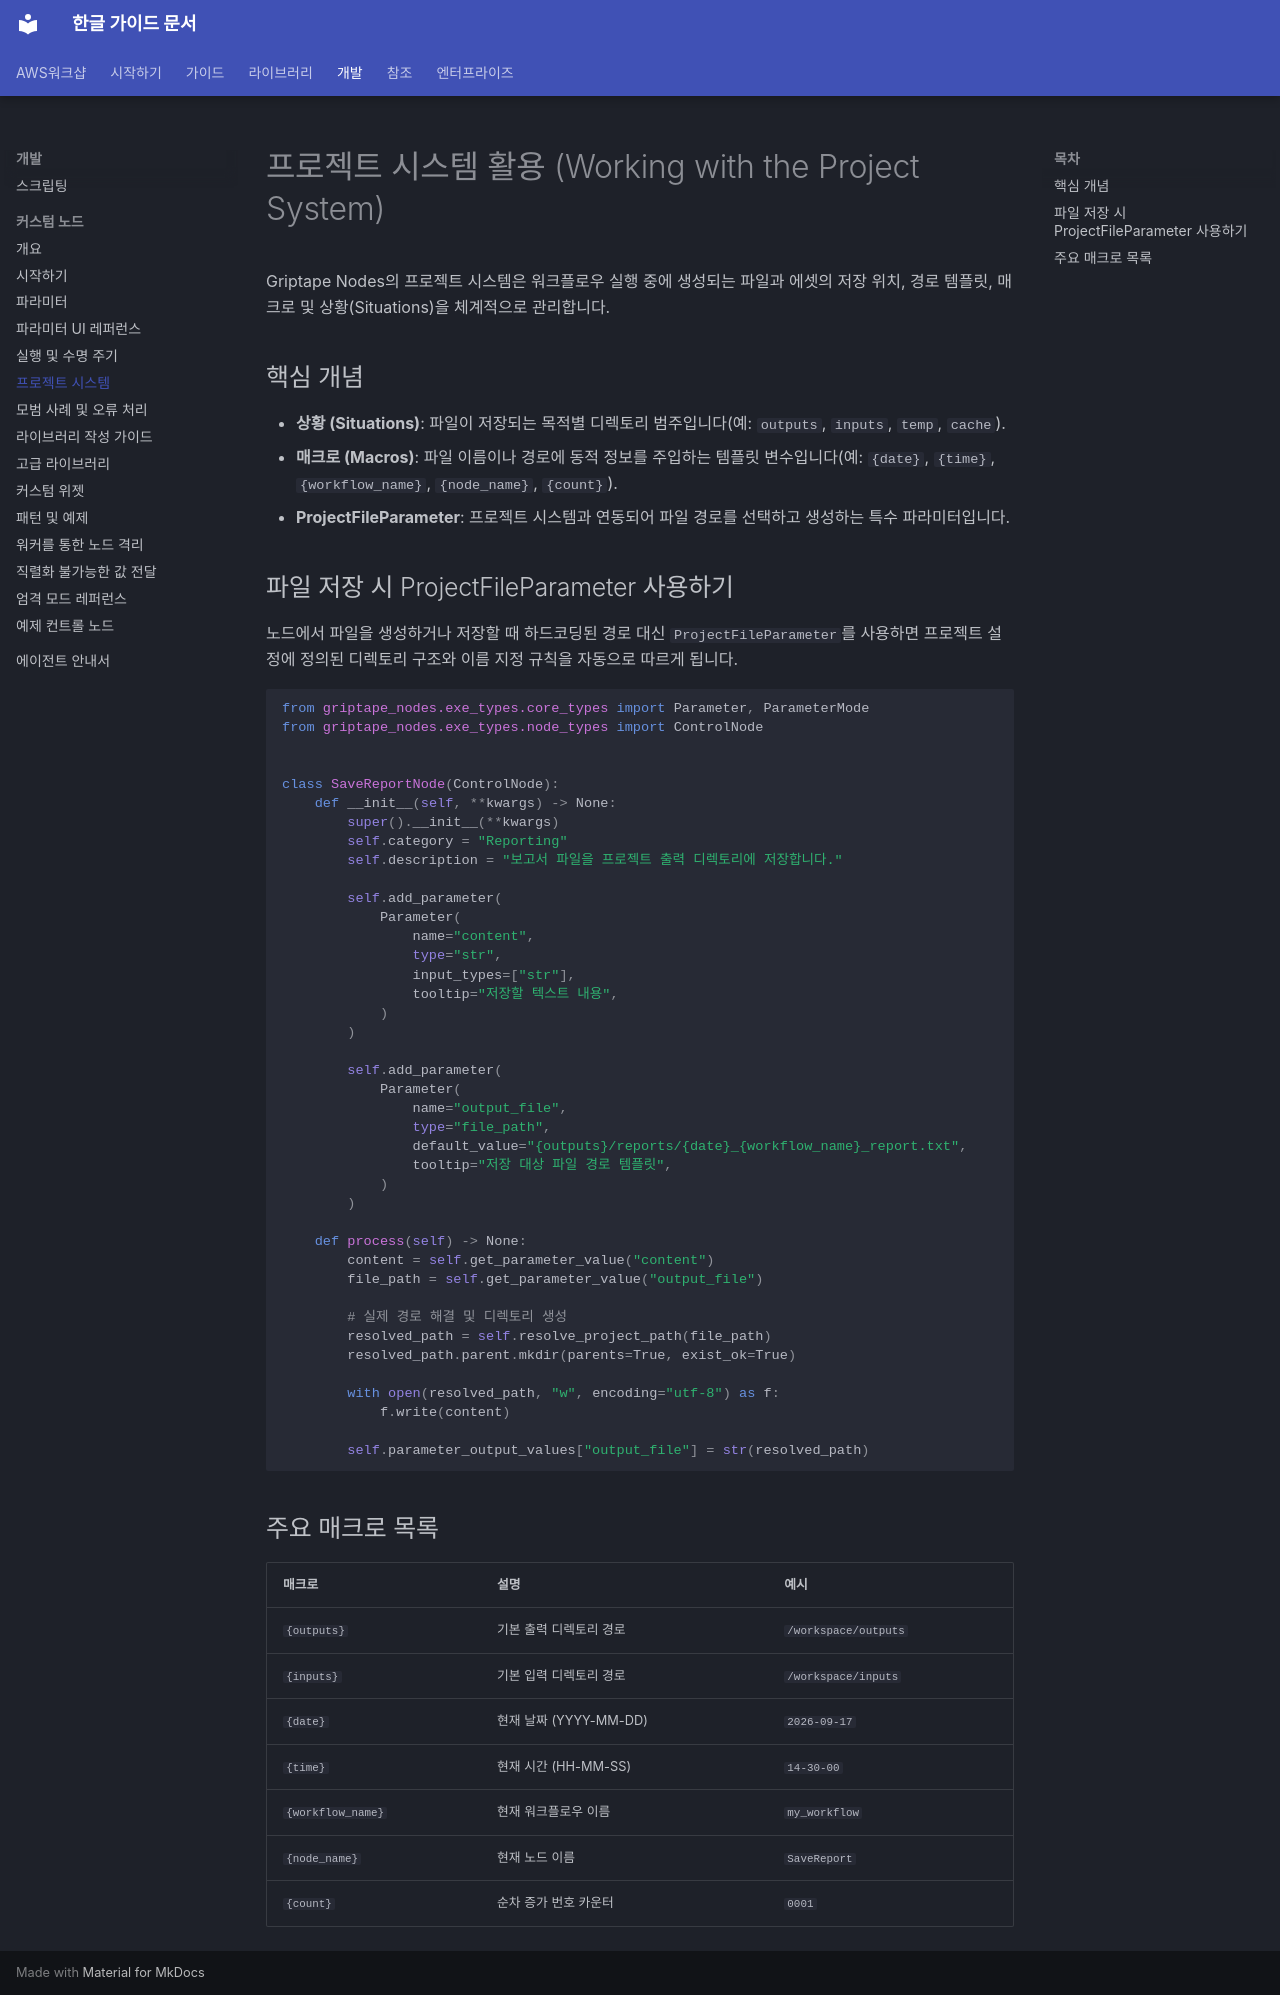

repository: fdotbeomhee/fnkr_gtn_doc · page: development/custom_nodes/project_system/index.html · generator: mkdocs

# 프로젝트 시스템 활용 (Working with the Project System) {: #working-with-the-project-system }

Griptape Nodes의 프로젝트 시스템은 워크플로우 실행 중에 생성되는 파일과 에셋의 저장 위치, 경로 템플릿, 매크로 및 상황(Situations)을 체계적으로 관리합니다.

## 핵심 개념

- **상황 (Situations)**: 파일이 저장되는 목적별 디렉토리 범주입니다(예: `outputs`, `inputs`, `temp`, `cache`).
- **매크로 (Macros)**: 파일 이름이나 경로에 동적 정보를 주입하는 템플릿 변수입니다(예: `{date}`, `{time}`, `{workflow_name}`, `{node_name}`, `{count}`).
- **ProjectFileParameter**: 프로젝트 시스템과 연동되어 파일 경로를 선택하고 생성하는 특수 파라미터입니다.

## 파일 저장 시 ProjectFileParameter 사용하기

노드에서 파일을 생성하거나 저장할 때 하드코딩된 경로 대신 `ProjectFileParameter`를 사용하면 프로젝트 설정에 정의된 디렉토리 구조와 이름 지정 규칙을 자동으로 따르게 됩니다.

```python
from griptape_nodes.exe_types.core_types import Parameter, ParameterMode
from griptape_nodes.exe_types.node_types import ControlNode


class SaveReportNode(ControlNode):
    def __init__(self, **kwargs) -> None:
        super().__init__(**kwargs)
        self.category = "Reporting"
        self.description = "보고서 파일을 프로젝트 출력 디렉토리에 저장합니다."

        self.add_parameter(
            Parameter(
                name="content",
                type="str",
                input_types=["str"],
                tooltip="저장할 텍스트 내용",
            )
        )

        self.add_parameter(
            Parameter(
                name="output_file",
                type="file_path",
                default_value="{outputs}/reports/{date}_{workflow_name}_report.txt",
                tooltip="저장 대상 파일 경로 템플릿",
            )
        )

    def process(self) -> None:
        content = self.get_parameter_value("content")
        file_path = self.get_parameter_value("output_file")

        # 실제 경로 해결 및 디렉토리 생성
        resolved_path = self.resolve_project_path(file_path)
        resolved_path.parent.mkdir(parents=True, exist_ok=True)

        with open(resolved_path, "w", encoding="utf-8") as f:
            f.write(content)

        self.parameter_output_values["output_file"] = str(resolved_path)
```

## 주요 매크로 목록

| 매크로 | 설명 | 예시 |
| --- | --- | --- |
| `{outputs}` | 기본 출력 디렉토리 경로 | `/workspace/outputs` |
| `{inputs}` | 기본 입력 디렉토리 경로 | `/workspace/inputs` |
| `{date}` | 현재 날짜 (YYYY-MM-DD) | `2026-09-17` |
| `{time}` | 현재 시간 (HH-MM-SS) | `14-30-00` |
| `{workflow_name}` | 현재 워크플로우 이름 | `my_workflow` |
| `{node_name}` | 현재 노드 이름 | `SaveReport` |
| `{count}` | 순차 증가 번호 카운터 | `0001` |
